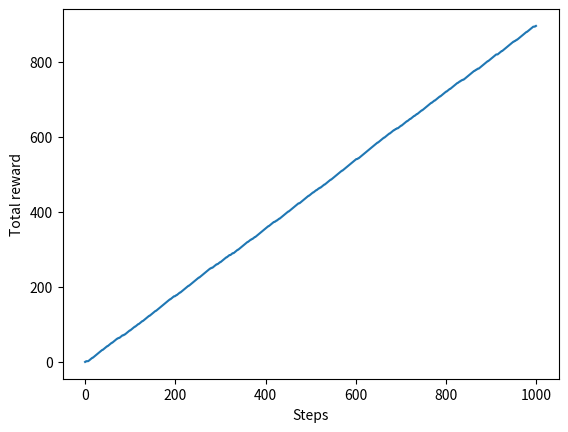
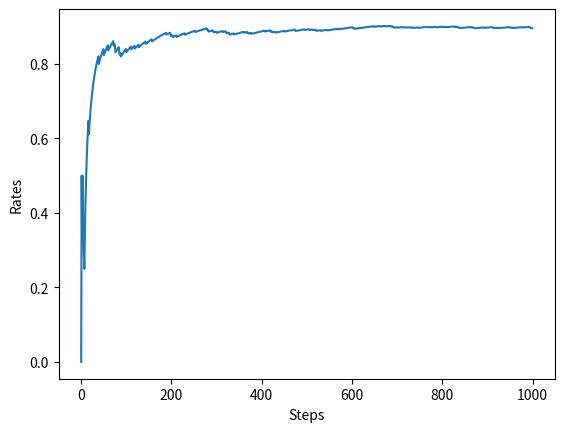

Recreate these plots in Python, in order.
import numpy as np
import matplotlib.pyplot as plt

class Bandit:
    def __init__(self, arms=10):  # arms = 슬롯머신 대수
        self.rates = np.random.rand(arms)  # 슬롯머신 각각의 승률 설정(무작위)

    def play(self, arm):
        rate = self.rates[arm]
        if rate > np.random.rand():
            return 1
        else:
            return 0

class Agent:
    def __init__(self, epsilon, action_size=10):
        self.epsilon = epsilon  # 무작위로 행동할 확률(탐색 확률)
        self.Qs = np.zeros(action_size)
        self.ns = np.zeros(action_size)

    # 슬롯머신의 가치 추정
    def update(self, action, reward):
        self.ns[action] += 1
        self.Qs[action] += (reward - self.Qs[action]) / self.ns[action]

    # 행동 선택(ε-탐욕 정책)
    def get_action(self):
        if np.random.rand() < self.epsilon:
            return np.random.randint(0, len(self.Qs))  # 무작위 행동 선택
        return np.argmax(self.Qs)  # 탐욕 행동 선택

steps = 1000
epsilon = 0.1

bandit = Bandit()
agent = Agent(epsilon)
total_reward = 0
total_rewards = []  # 보상 합
rates = []          # 승률

for step in range(steps):
    action = agent.get_action()   # 행동 선택
    reward = bandit.play(action)  # 실제로 플레이하고 보상을 받음
    agent.update(action, reward)  # 행동과 보상을 통해 학습
    total_reward += reward

    total_rewards.append(total_reward)       # 현재까지의 보상 합 저장
    rates.append(total_reward / (step + 1))  # 현재까지의 승률 저장

print(total_reward)

# 단계별 보상 총합
plt.ylabel('Total reward')
plt.xlabel('Steps')
plt.plot(total_rewards)
plt.show()

# 단계별 승률
plt.ylabel('Rates')
plt.xlabel('Steps')
plt.plot(rates)
plt.show()
